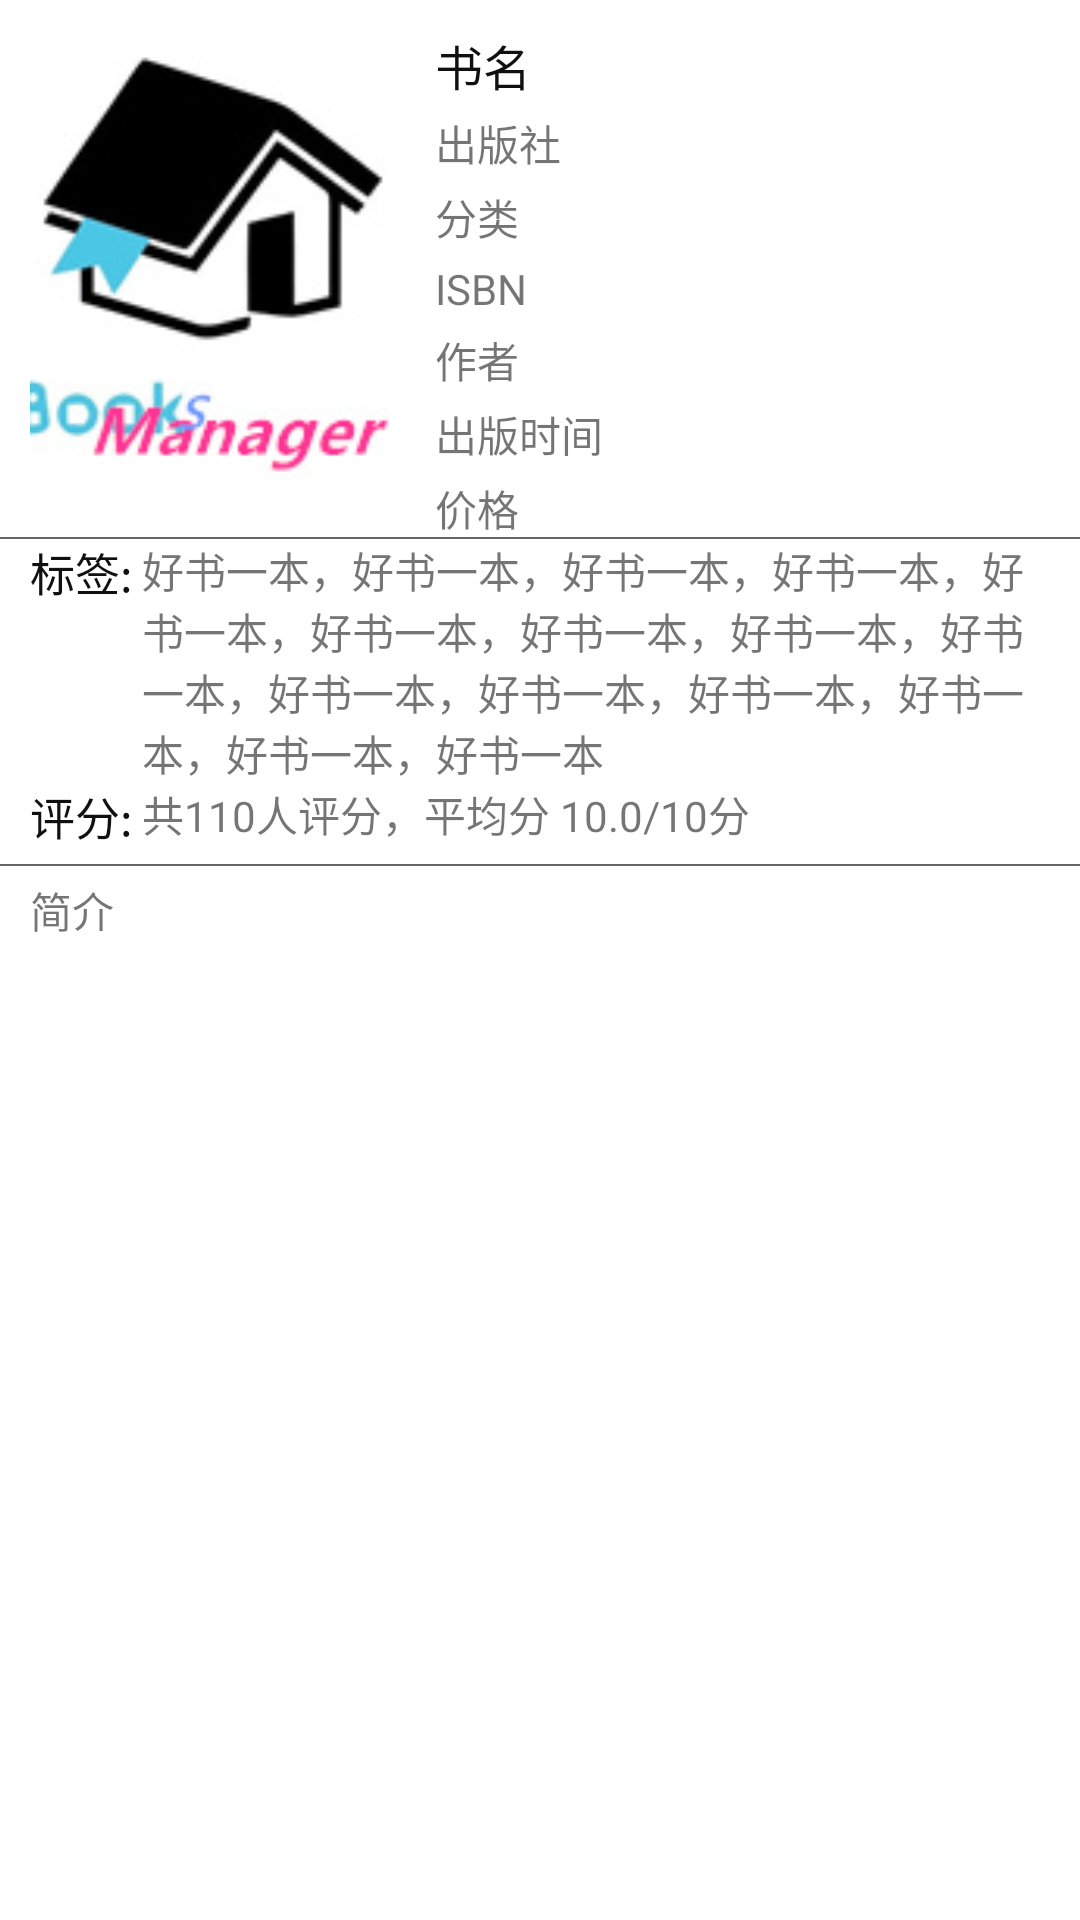

Reconstruct the res/layout file that produces this screen, plus the resources it refers to.
<!-- AndroidManifest.xml: activity theme NoTitleFullscreen -->
<!-- res/layout/activity_book_detail.xml -->
<?xml version="1.0" encoding="utf-8"?>
<RelativeLayout xmlns:android="http://schemas.android.com/apk/res/android"
    android:id="@+id/rl_book_detail_all"
    android:layout_width="match_parent"
    android:layout_height="match_parent"
    android:background="@color/white">

    <ScrollView
        android:id="@+id/sv_book_detail_all"
        android:layout_width="match_parent"
        android:layout_height="match_parent">


        <RelativeLayout
            android:id="@+id/rl_book_choose_all"
            android:layout_width="match_parent"
            android:layout_height="match_parent">


            <RelativeLayout
                android:id="@+id/rl_book_top"
                android:layout_width="match_parent"
                android:layout_height="wrap_content">


                <ImageView
                    android:id="@+id/iv_book_detail"
                    android:layout_width="120dp"
                    android:layout_height="150dp"
                    android:layout_marginLeft="10dp"
                    android:layout_marginTop="10dp"
                    android:scaleType="centerCrop"
                    android:src="@mipmap/icon" />

                <LinearLayout
                    android:id="@+id/ll_book_detail"
                    android:layout_width="wrap_content"
                    android:layout_height="wrap_content"
                    android:layout_marginLeft="15dp"
                    android:layout_marginTop="10dp"
                    android:layout_toRightOf="@+id/iv_book_detail"
                    android:orientation="vertical">

                    <TextView
                        android:id="@+id/tv_book_title"
                        android:layout_width="wrap_content"
                        android:layout_height="wrap_content"
                        android:text="书名"
                        android:textColor="@color/black"
                        android:textSize="16sp" />

                    <TextView
                        android:id="@+id/tv_book_chubanshe"
                        android:layout_width="wrap_content"
                        android:layout_height="wrap_content"
                        android:layout_marginTop="4dp"
                        android:text="出版社"
                        android:textSize="14sp" />

                    <TextView
                        android:id="@+id/tv_book_fenlei"
                        android:layout_width="wrap_content"
                        android:layout_height="wrap_content"
                        android:layout_marginTop="4dp"
                        android:text="分类"
                        android:textSize="14sp" />

                    <TextView
                        android:id="@+id/tv_book_isbn"
                        android:layout_width="wrap_content"
                        android:layout_height="wrap_content"
                        android:layout_marginTop="4dp"
                        android:text="ISBN"
                        android:textSize="14sp" />

                    <TextView
                        android:id="@+id/tv_book_zuozhe"
                        android:layout_width="wrap_content"
                        android:layout_height="wrap_content"
                        android:layout_marginTop="4dp"
                        android:text="作者"
                        android:textSize="14sp" />

                    <TextView
                        android:id="@+id/tv_book_time"
                        android:layout_width="wrap_content"
                        android:layout_height="wrap_content"
                        android:layout_marginTop="4dp"
                        android:text="出版时间"
                        android:textSize="14sp" />

                    <TextView
                        android:id="@+id/tv_book_price"
                        android:layout_width="wrap_content"
                        android:layout_height="wrap_content"
                        android:layout_marginTop="4dp"
                        android:text="价格"
                        android:textSize="14sp" />

                </LinearLayout>

                <View
                    android:layout_width="match_parent"
                    android:layout_height="0.5dp"
                    android:layout_alignParentBottom="true"
                    android:background="@color/main_tab_gray" />
            </RelativeLayout>

            <RelativeLayout
                android:id="@+id/rl_book_minddle"
                android:layout_width="match_parent"
                android:layout_height="wrap_content"
                android:layout_below="@+id/rl_book_top"
                android:layout_marginLeft="10dp"
                android:layout_marginRight="10dp">

                <TextView
                    android:id="@+id/tv_book_biaoqian"
                    android:layout_width="wrap_content"
                    android:layout_height="wrap_content"
                    android:text="标签:"
                    android:textColor="@color/black"
                    android:textSize="15sp" />

                <TextView
                    android:id="@+id/tv_book_biaoqian_detail"
                    android:layout_width="wrap_content"
                    android:layout_height="wrap_content"
                    android:layout_marginLeft="3dp"
                    android:layout_toRightOf="@+id/tv_book_biaoqian"
                    android:text="好书一本，好书一本，好书一本，好书一本，好书一本，好书一本，好书一本，好书一本，好书一本，好书一本，好书一本，好书一本，好书一本，好书一本，好书一本"
                    android:textSize="14sp" />

                <TextView
                    android:id="@+id/tv_book_pingfen"
                    android:layout_width="wrap_content"
                    android:layout_height="wrap_content"
                    android:layout_below="@+id/tv_book_biaoqian_detail"
                    android:text="评分:"
                    android:textColor="@color/black"
                    android:textSize="15sp" />

                <TextView
                    android:id="@+id/tv_book_pingfen_num"
                    android:layout_width="wrap_content"
                    android:layout_height="wrap_content"
                    android:layout_below="@+id/tv_book_biaoqian_detail"
                    android:layout_marginLeft="3dp"
                    android:layout_toRightOf="@+id/tv_book_pingfen"
                    android:text="共110人评分，平均分 10.0/10分"
                    android:textSize="14sp" />

            </RelativeLayout>

            <View
                android:layout_width="match_parent"
                android:layout_height="0.5dp"
                android:layout_below="@+id/rl_book_minddle"
                android:layout_marginTop="5dp"
                android:background="@color/main_tab_gray" />

            <TextView
                android:id="@+id/tv_book_detail"
                android:layout_width="match_parent"
                android:layout_height="wrap_content"
                android:layout_below="@+id/rl_book_minddle"
                android:layout_marginLeft="10dp"
                android:layout_marginRight="10dp"
                android:layout_marginTop="10dp"
                android:text="简介" />

        </RelativeLayout>
    </ScrollView>
</RelativeLayout>
<!-- resources referenced by this layout -->
<resources>
  <color name="black">#101010</color>
  <color name="main_tab_gray">#666666</color>
  <color name="white">#FFFFFF</color>
  <!-- mipmap icon: png bitmap (mipmap-hdpi, 15604 bytes) -->
  <style name="NoTitleFullscreen" parent="Theme.AppCompat.Light.NoActionBar">
      </style>
</resources>
